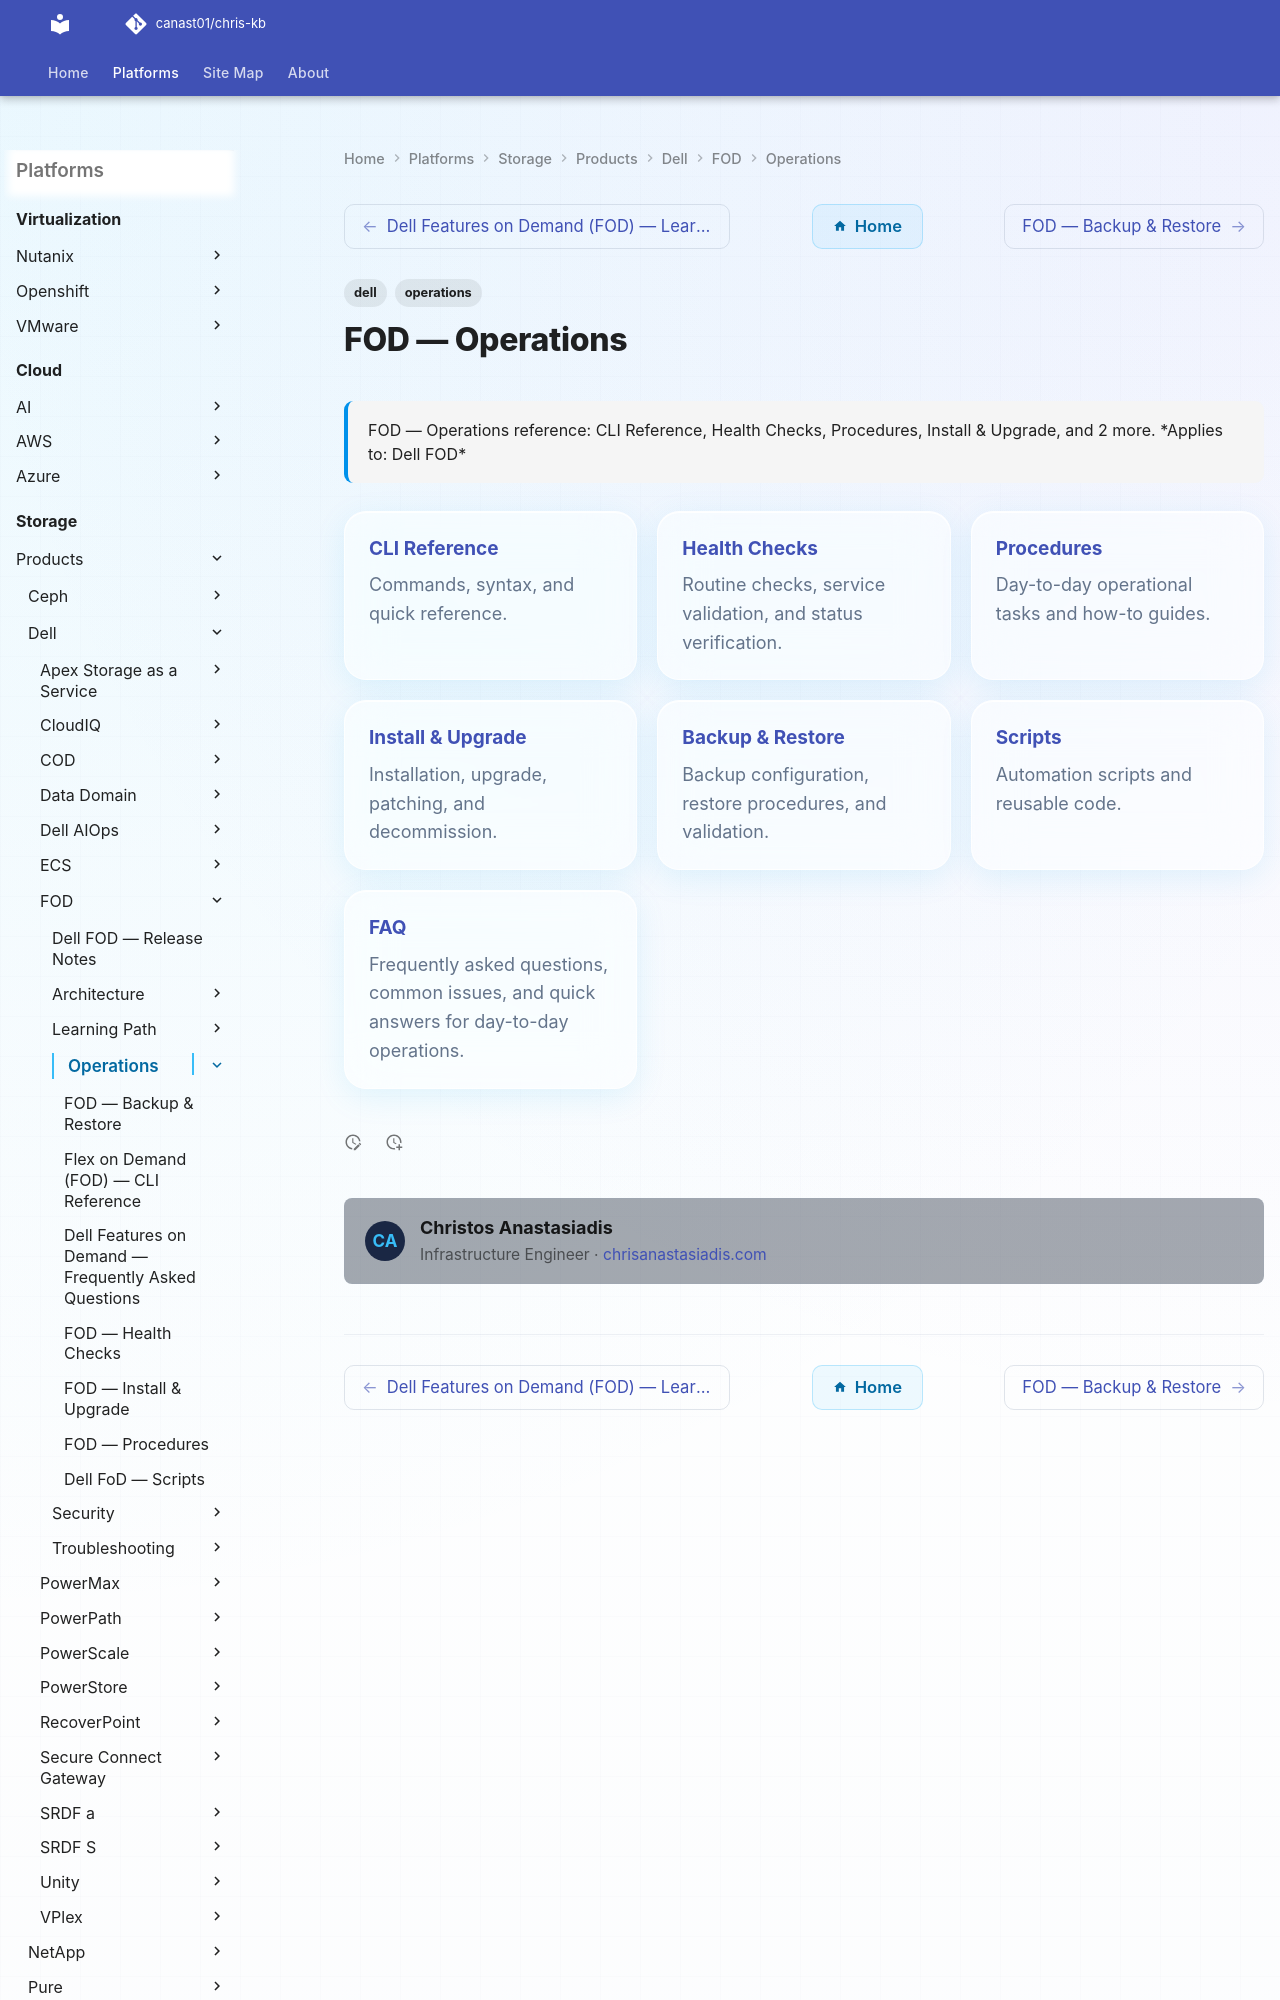

repository: canast01/chris-kb · page: storage/products/dell/fod/operations/index.html · generator: mkdocs

---
tags:
  - dell
  - operations
description: "FOD — Operations reference: CLI Reference, Health Checks, Procedures, Install & Upgrade, and 2 more."
---
# FOD — Operations

<div class="kb-summary">
FOD — Operations reference: CLI Reference, Health Checks, Procedures, Install & Upgrade, and 2 more.

*Applies to: Dell FOD*
</div>
